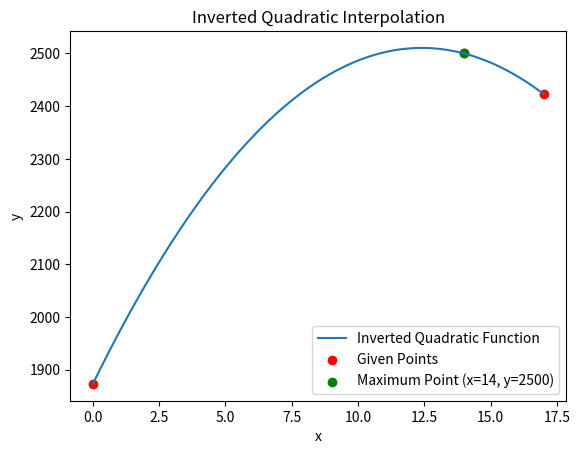

The script that saved this image:
import matplotlib.pyplot as plt
import numpy as np
from sympy import symbols, solve

def inverted_quadratic_interpolation(x0, y0, x1, y1, x2, y2):
    x, a, b, c = symbols('x a b c')
    
    # Quadratic equation: y = ax^2 + bx + c
    eq1 = a*x0**2 + b*x0 + c - y0
    eq2 = a*x1**2 + b*x1 + c - y1
    eq3 = a*x2**2 + b*x2 + c - y2
    
    # Solving the system of equations
    solution = solve((eq1, eq2, eq3), (a, b, c))
    
    # Forming the quadratic function
    a_val, b_val, c_val = solution[a], solution[b], solution[c]
    quadratic_function = a_val*x**2 + b_val*x + c_val
    
    return quadratic_function

# Given points
x0, y0 = 0, 1873
x1, y1 = 17, 2423
x2, y2 = 14, 2500

# inverted quadratic function
quadratic_function = inverted_quadratic_interpolation(x0, y0, x1, y1, x2, y2)

# quadratic function
print("Inverted Quadratic Function:")
print(quadratic_function)

# x values for plotting
x_values = np.linspace(0, 17, 1000)
y_values = [quadratic_function.subs('x', val) for val in x_values]

# Plot quadratic function
plt.plot(x_values, y_values, label='Inverted Quadratic Function')

# Mark given points
plt.scatter([x0, x1, x2], [y0, y1, y2], color='red', label='Given Points')

# Mark maximum point
plt.scatter(14, 2500, color='green', label='Maximum Point (x=14, y=2500)')

# Add labels and legend
plt.xlabel('x')
plt.ylabel('y')
plt.title('Inverted Quadratic Interpolation')
plt.legend()

# Show plot
plt.show()
